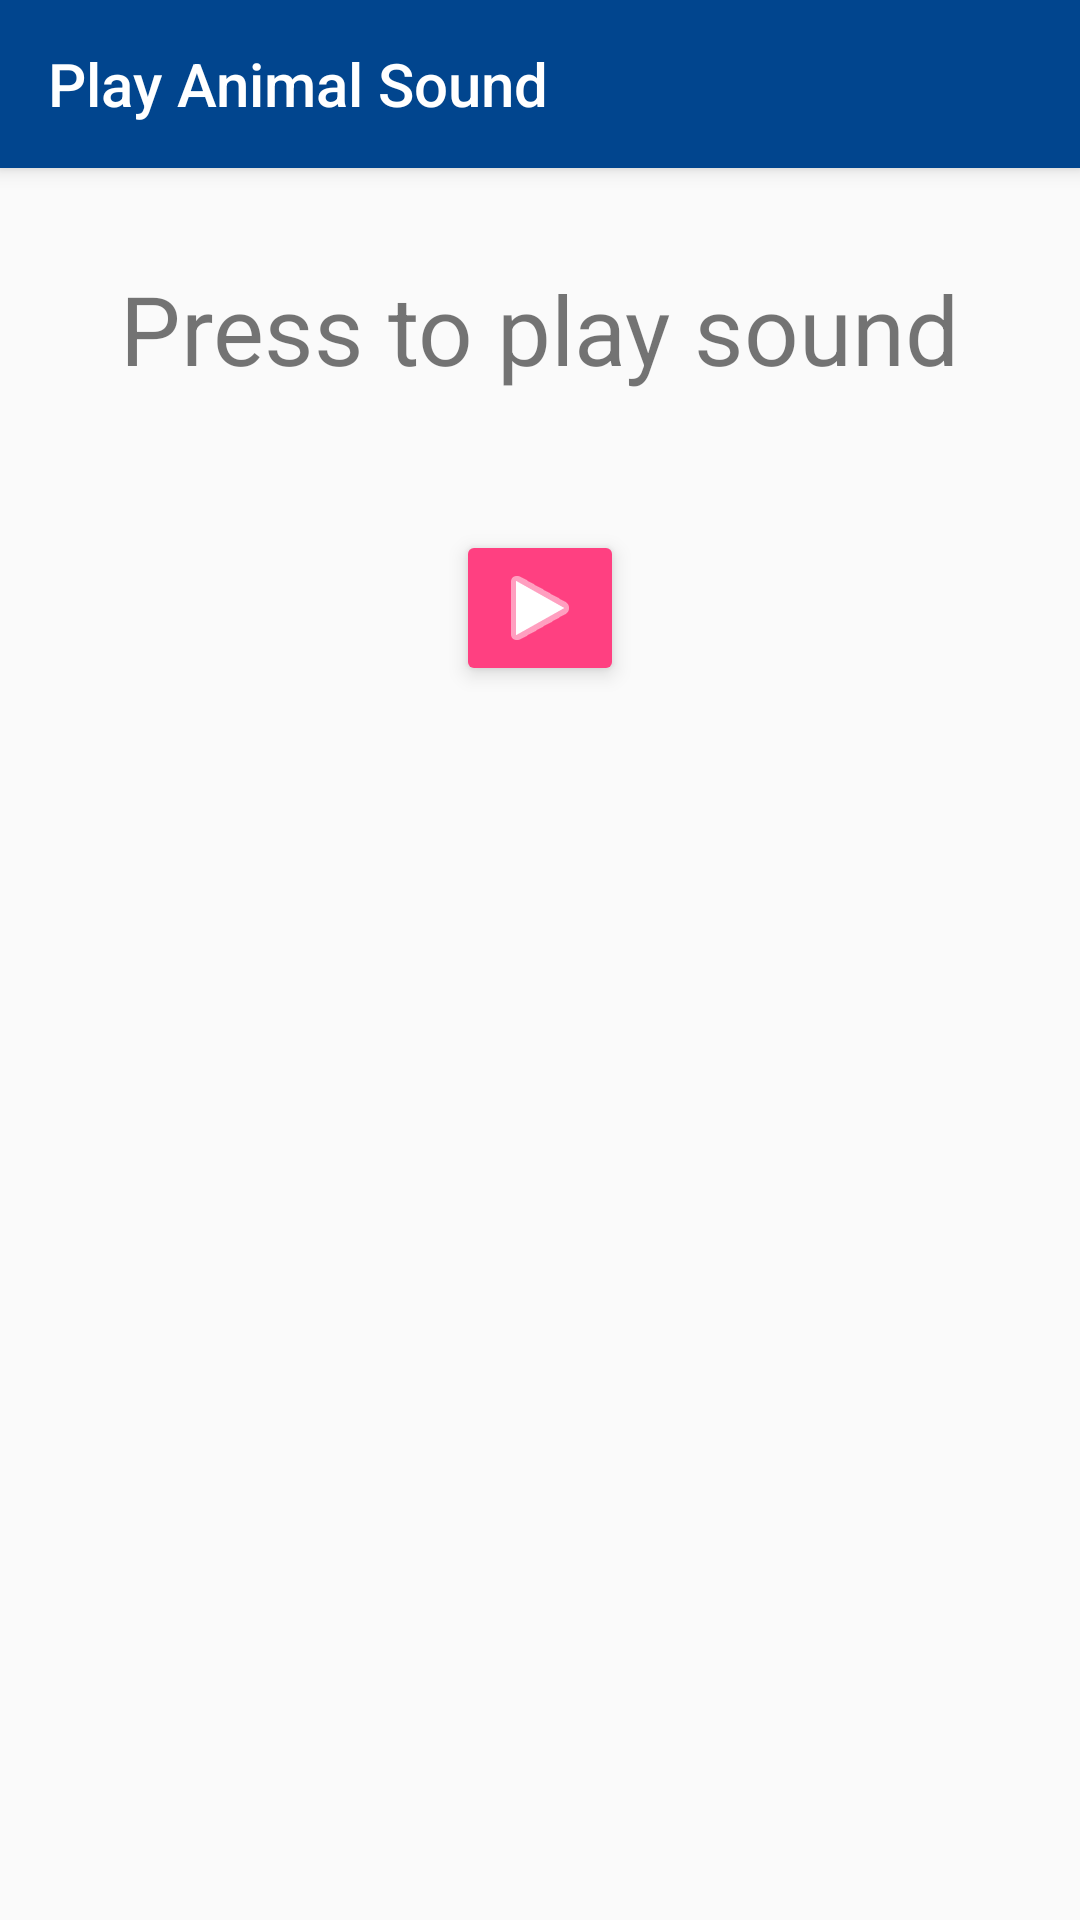

Layout XML and referenced resources for this Android screen:
<!-- AndroidManifest.xml: application theme AppTheme -->
<!-- res/layout/activity_sound_player.xml -->
<?xml version="1.0" encoding="utf-8"?>
<android.support.design.widget.CoordinatorLayout
    xmlns:android="http://schemas.android.com/apk/res/android"
    xmlns:tools="http://schemas.android.com/tools"
    android:layout_width="match_parent"
    android:layout_height="match_parent"
    xmlns:app="http://schemas.android.com/apk/res-auto"
    android:fitsSystemWindows="true"
    tools:context=".SoundPlayerActivity">

    
    <android.support.design.widget.CoordinatorLayout
        android:layout_width="match_parent"
        android:layout_height="match_parent"
        android:fitsSystemWindows="false">

        <android.support.design.widget.AppBarLayout
            android:layout_width="match_parent"
            android:layout_height="wrap_content">

            <android.support.v7.widget.Toolbar
                android:layout_width="match_parent"
                android:layout_height="?attr/actionBarSize"
                android:elevation="@dimen/single_elevation"
                app:title="@string/activity_sound_player_title"
                app:titleTextColor="@color/textColorPrimary"
                app:theme="@style/ThemeOverlay.AppCompat.Dark.ActionBar"
                app:popupTheme="@style/ThemeOverlay.AppCompat.Light"
                />
        </android.support.design.widget.AppBarLayout>

        <include layout="@layout/activity_sound_player_content"/>

    </android.support.design.widget.CoordinatorLayout>
</android.support.design.widget.CoordinatorLayout>
<!-- res/layout/activity_sound_player_content.xml (included above) -->
<?xml version="1.0" encoding="utf-8"?>
<LinearLayout xmlns:android="http://schemas.android.com/apk/res/android"
              xmlns:app="http://schemas.android.com/apk/res-auto"
              xmlns:tools="http://schemas.android.com/tools"
              android:layout_width="match_parent"
              android:layout_height="match_parent"
              android:orientation="vertical"
              tools:context=".SoundPlayerActivity"
              tools:showIn="@layout/activity_sound_player"
              android:layout_marginTop="?attr/actionBarSize">

    <TextView
        android:layout_width="wrap_content"
        android:layout_height="wrap_content"
        android:layout_marginTop="@dimen/double_margin"
        android:layout_gravity="center"
        android:text="@string/play_button_title"
        android:textSize="@dimen/medium_text"/>

    <TextView
        android:id="@+id/textview_sound_asset_title"
        android:layout_width="wrap_content"
        android:layout_height="wrap_content"
        android:layout_marginTop="@dimen/half_margin"
        android:layout_gravity="center"
        android:textSize="@dimen/tiny_text"/>

    <ImageButton
        android:id="@+id/imagebutton_play_sound"
        android:layout_marginTop="@dimen/single_margin"
        android:elevation="@dimen/single_elevation"
        android:layout_width="wrap_content"
        android:layout_height="wrap_content"
        android:layout_gravity="center"
        app:srcCompat="@android:drawable/ic_media_play"
        android:tint="@android:color/white"
        android:backgroundTint="@color/colorAccent"/>



</LinearLayout>
<!-- resources referenced by this layout -->
<resources>
  <color name="colorAccent">#FF4081</color>
  <color name="textColorPrimary">#FFFFFF</color>
  <dimen name="double_margin">32dp</dimen>
  <dimen name="half_margin">8dp</dimen>
  <dimen name="medium_text">32sp</dimen>
  <dimen name="single_elevation">4dp</dimen>
  <dimen name="single_margin">16dp</dimen>
  <dimen name="tiny_text">16sp</dimen>
  <string name="activity_sound_player_title">Play Animal Sound</string>
  <string name="play_button_title">Press to play sound</string>
  <style name="AppTheme" parent="Theme.AppCompat.Light.NoActionBar">
          
          <item name="colorPrimary">@color/colorPrimary</item>
          <item name="colorPrimaryDark">@color/colorPrimaryDark</item>
          <item name="colorAccent">@color/colorAccent</item>
      </style>
  <color name="colorPrimary">#01458E</color>
  <color name="colorPrimaryDark">#013569</color>
</resources>
